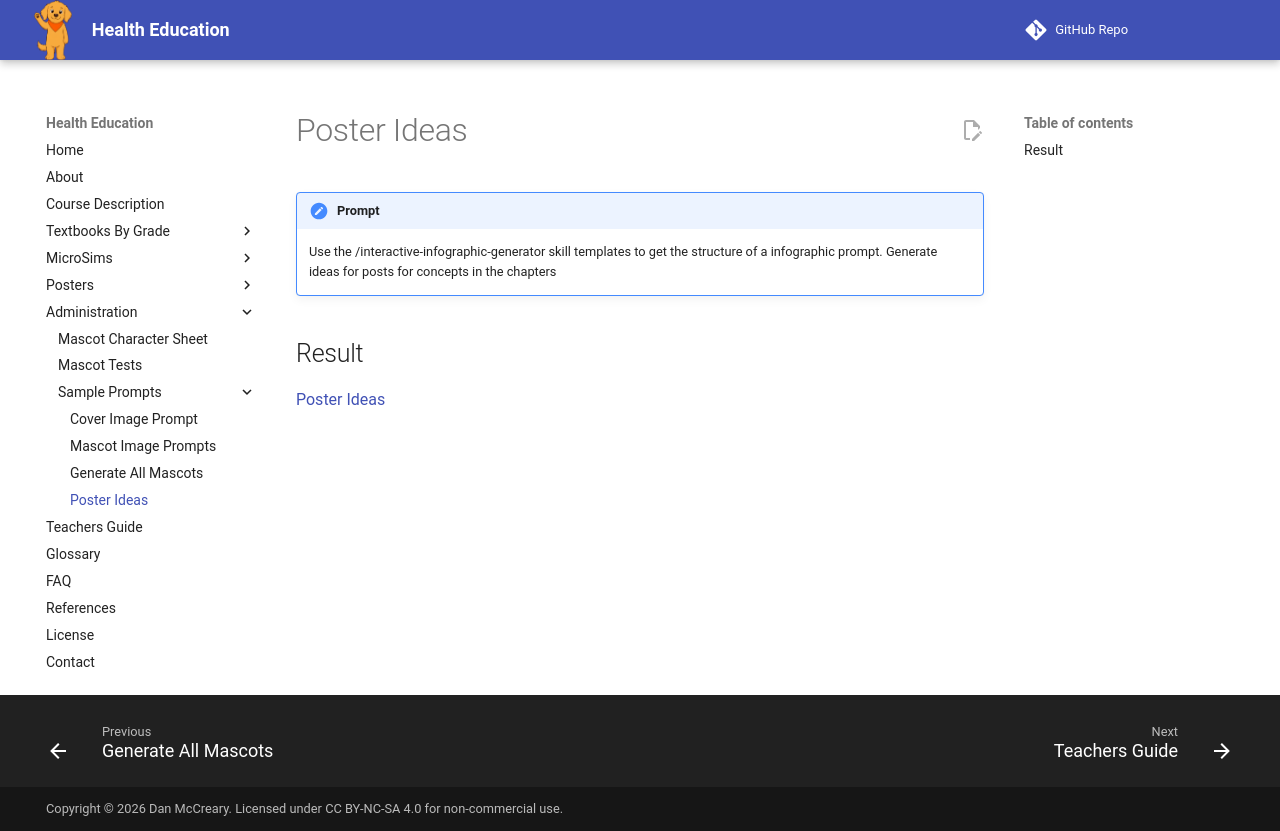

repository: dmccreary/health-education · page: learning-graph/prompts/poster-ideas/index.html · generator: mkdocs

# Poster Ideas

!!! prompt
    Use the /interactive-infographic-generator skill templates
    to get the structure of a infographic prompt.  Generate
    ideas for posts for concepts in the chapters

## Result

[Poster Ideas](../../posters/poster-ideas.md)
